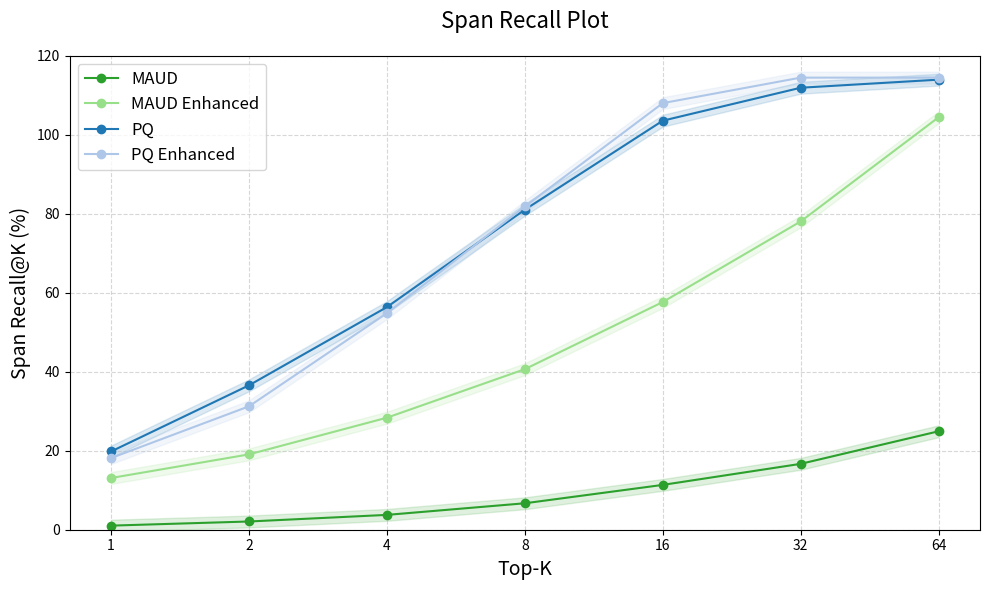

This figure's Python source: (Note: this script raises an exception after producing the figure.)
import matplotlib.pyplot as plt
import numpy as np

# ---------------------------
# Data (Populated from your input)
# ---------------------------
topk = [1, 2, 4, 8, 16, 32, 64]

# Converting decimal probabilities to Percentages (%) by multiplying by 100
# ------------------------------------------------------------------------------
# DRM Data
# ------------------------------------------------------------------------------
maud_drm = np.array([
    0.34659685863874345, 0.36596858638743457, 0.48769633507853405,
    0.65, 0.762303664921466, 0.8331479057591623, 0.8786485602094241
]) * 100

maud_enhanced_drm = np.array([
    0.09214659685863874, 0.09528795811518324, 0.10890052356020942,
    0.11910994764397906, 0.12395287958115184, 0.12905759162303665,
    0.13838350785340314
]) * 100

pq_drm = np.array([
    0.16494845360824742, 0.17783505154639176, 0.18041237113402062,
    0.23582474226804123, 0.32989690721649484, 0.602770618556701,
    0.7870489690721649
]) * 100

pq_enhanced_drm = np.array([
    0.10309278350515463, 0.10309278350515463, 0.10309278350515463,
    0.12693298969072164, 0.21746134020618557, 0.5605670103092784,
    0.7802835051546392
]) * 100

# ------------------------------------------------------------------------------
# Alt Recall Data
# ------------------------------------------------------------------------------
maud_alt = np.array([
    0.013795811518324609, 0.023944153577661432, 0.036303914235851414,
    0.06629020194465221, 0.11032120003324192, 0.15759868694423668,
    0.22849414111194213
]) * 100

maud_enhanced_alt = np.array([
    0.10403681542424999, 0.14881284800132968, 0.21464431147677218,
    0.3002052688440123, 0.4142616138951218, 0.5550070639075875,
    0.7111817501869858
]) * 100

pq_alt = np.array([
    0.21467231222385863, 0.3562101129111438, 0.48808296514482086,
    0.6289089347079038, 0.7628375061364752, 0.8187101129111438,
    0.8329774177712322
]) * 100

pq_enhanced_alt = np.array([
    0.2190721649484536, 0.3245704467353952, 0.48607020127638684,
    0.6483308787432499, 0.7825601374570447, 0.8329774177712322,
    0.8329774177712322
]) * 100

# ------------------------------------------------------------------------------
# Span Recall Data
# ------------------------------------------------------------------------------
maud_span = np.array([
    0.01036649214659686, 0.020837696335078534, 0.03756669159810521,
    0.06698329593617552, 0.11349871187567523, 0.16680711377046456,
    0.24926452256295187
]) * 100

maud_enhanced_span = np.array([
    0.1309739881991191, 0.19077329011883984, 0.28364539183910914,
    0.40650004155239755, 0.5765137538435968, 0.7806020942408377,
    1.0443650793650794
]) * 100

pq_span = np.array([
    0.1980915562101129, 0.36557437407952875, 0.5637088856161021,
    0.8103767795778105, 1.035640648011782, 1.1190905743740795,
    1.1395434462444773
]) * 100

pq_enhanced_span = np.array([
    0.1814432989690722, 0.3124570446735395, 0.5482695139911635,
    0.8184462444771724, 1.0801055473735885, 1.144698085419735,
    1.144698085419735
]) * 100

# Optional: standard deviations (using a constant placeholder as none provided)
# You can update this if you have real std dev data
std_small = np.array([1.5] * 7)

# ---------------------------
# Plot
# ---------------------------
plt.figure(figsize=(10, 6))

def plot_with_shade(x, y, label, color):
    plt.plot(x, y, marker='o', label=label, color=color)
    plt.fill_between(x, y - std_small, y + std_small, color=color, alpha=0.15)

# Colors
colors = {
    "maud": "#2ca02c",          # Green
    "maud_enhance": "#98df8a",  # Light Green
    "pq": "#1f77b4",            # Blue
    "pq_enhanced": "#aec7e8"    # Light Blue
}

# Plot lines
plot_with_shade(topk, maud_span, "MAUD", colors["maud"])
plot_with_shade(topk, maud_enhanced_span, "MAUD Enhanced", colors["maud_enhance"])
plot_with_shade(topk, pq_span, "PQ", colors["pq"])
plot_with_shade(topk, pq_enhanced_span, "PQ Enhanced", colors["pq_enhanced"])

# ---------------------------
# Labels & Styling
# ---------------------------
# Using log scale for x-axis to evenly space 1, 2, 4, 8...
plt.xscale('log', base=2)
plt.xticks(topk, topk)

plt.xlabel("Top-K", fontsize=14)
plt.ylabel("Span Recall@K (%)", fontsize=14)
plt.ylim(0, 120)
plt.legend(fontsize=12, loc='upper left')

plt.title("Span Recall Plot", fontsize=16, pad=20)
plt.grid(True, linestyle='--', alpha=0.5)

plt.tight_layout()
plt.savefig('/home/sunjaekwon_umass_edu/UMASS/deepali/cs685/project/RAG_data/plots/span_recall_maud_vs_pq_plot.png')
